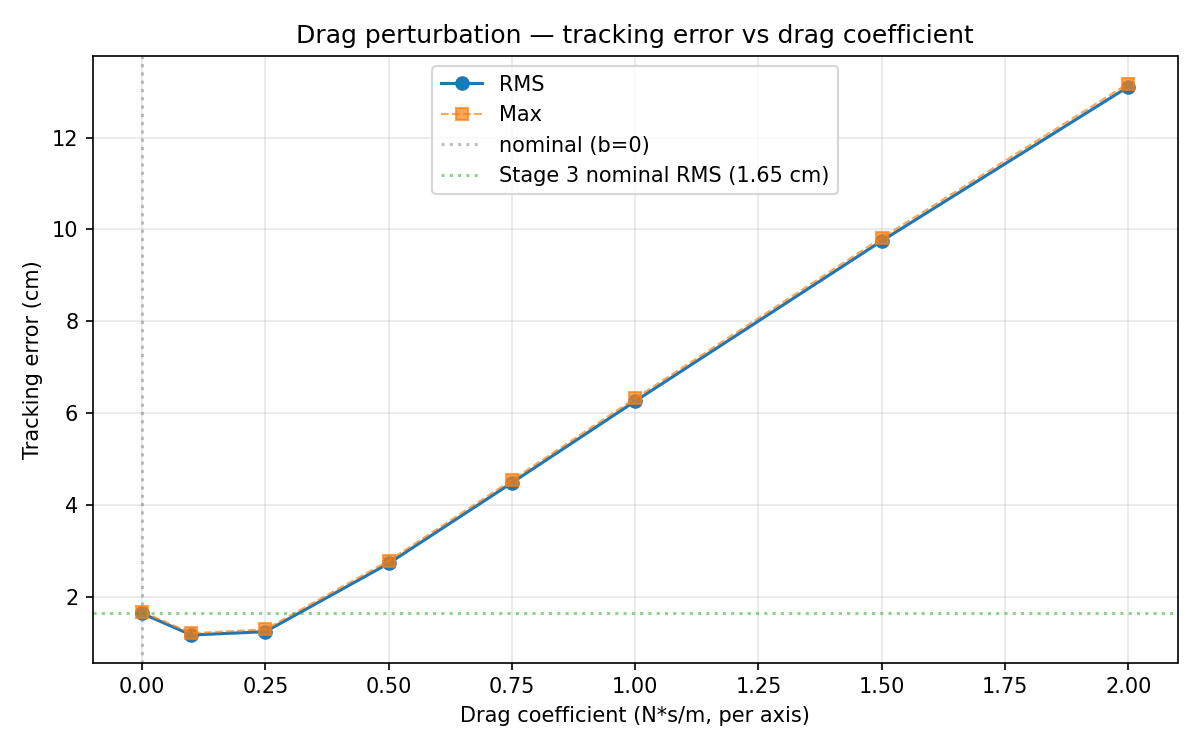

The file beside this chart, header and first rows:
coefficient, rms_cm, max_cm, stable
0.0, 1.646, 1.68, True
0.1, 1.177, 1.216, True
0.25, 1.25, 1.301, True
0.5, 2.735, 2.792, True
0.75, 4.49, 4.549, True
1.0, 6.265, 6.326, True
1.5, 9.751, 9.817, True
2.0, 13.1, 13.17, True
